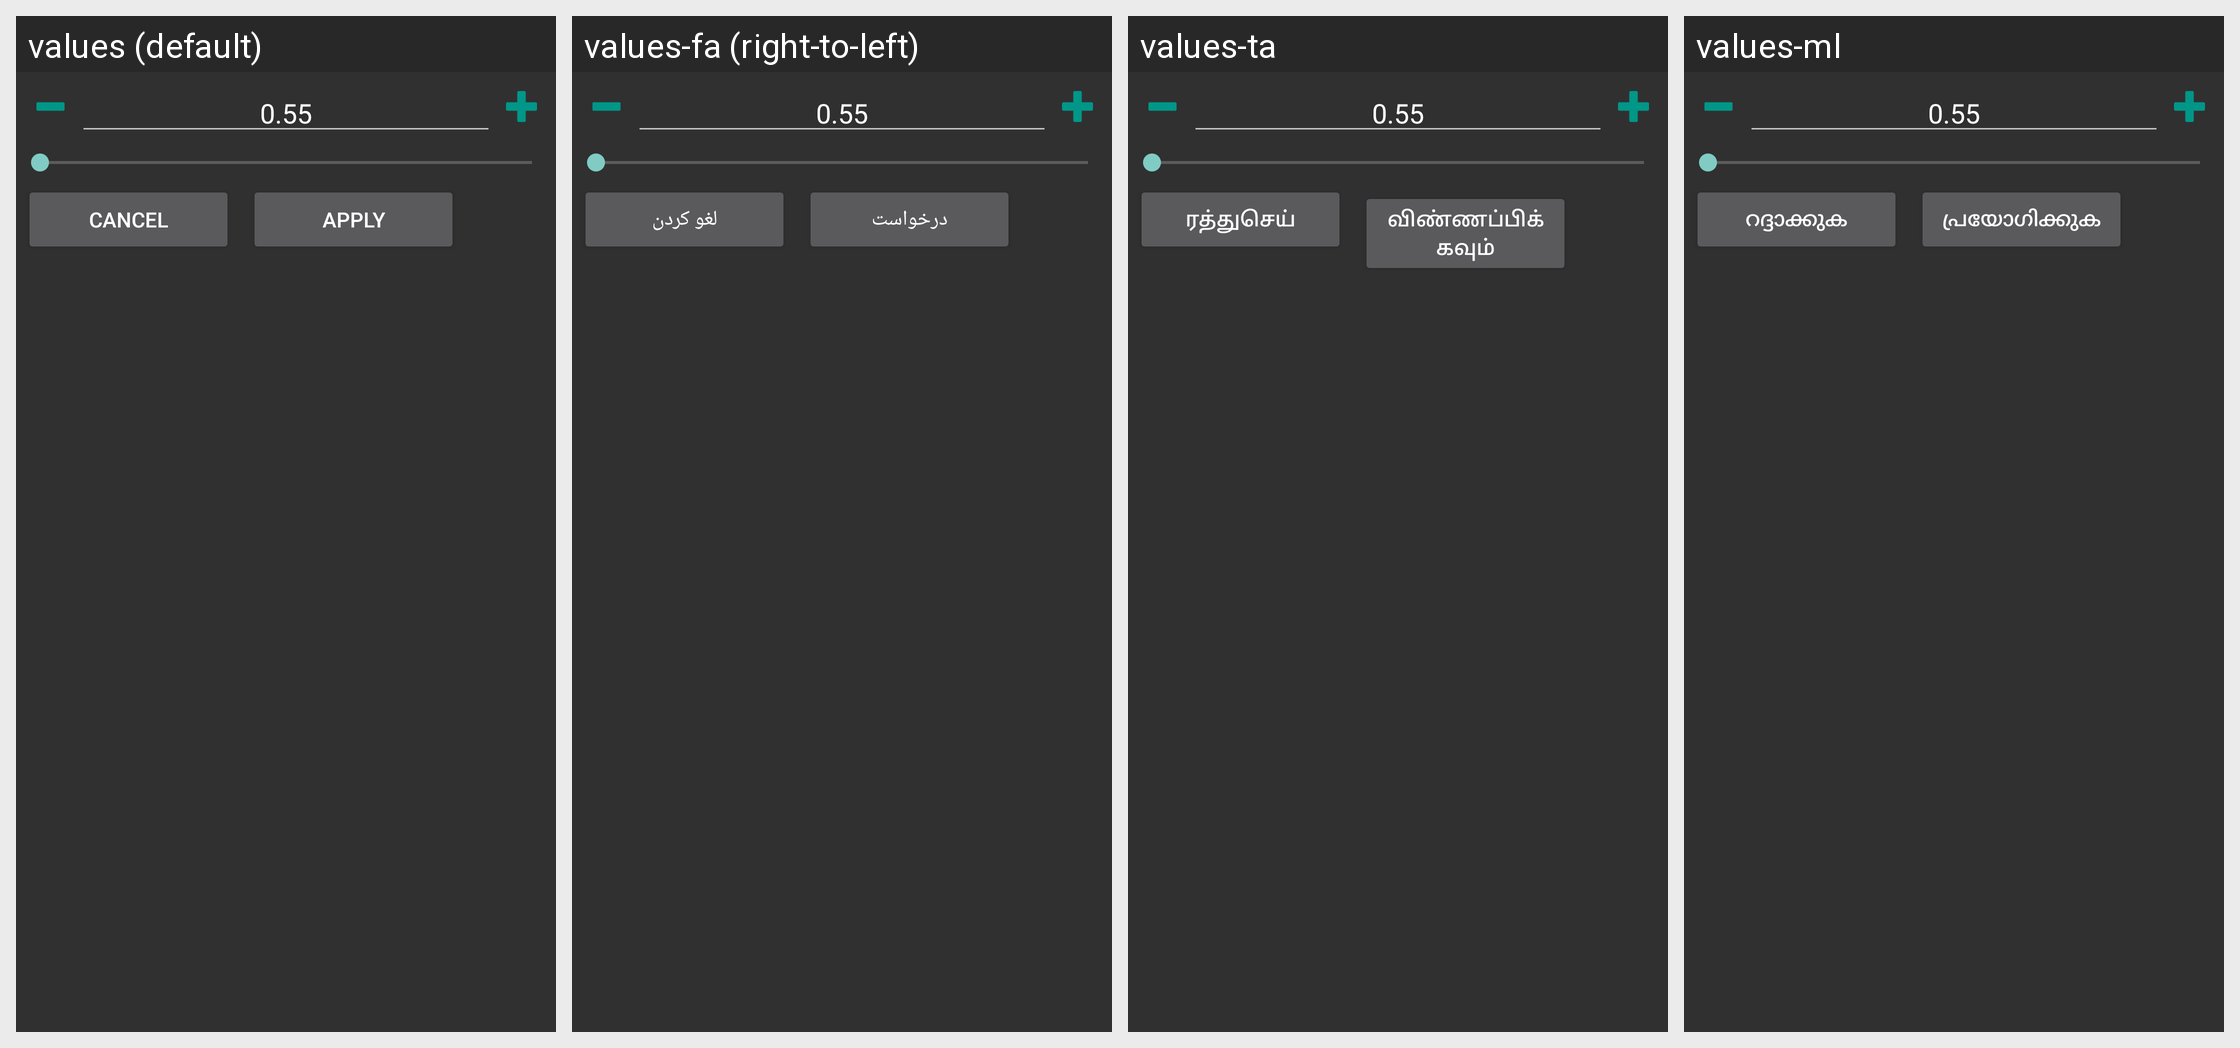

Strings drawn on this Android screen and how each of the app's shown locales translates them:
Android screen res/layout/slice_dialog.xml rendered under 4 locales, left to right: values (default), values-fa (right-to-left), values-ta, values-ml. Device: Nexus 5 (rendered at 1080×1920; each locale shown at half size, 540×960, under a caption strip naming it); theme StyledIndicatorsBlack.
Other locales in the repository, not shown: values-ar, values-be, values-bg, values-ca, values-cs, values-de, values-el, values-es, values-eu, values-fi, values-fr, values-ga, values-gl, values-he, values-hi, values-hu, values-id, values-it, values-iw, values-ja, values-kk, values-ko, values-la, values-lt, values-nl, values-no, values-pl, values-pt, values-ro, values-ru, values-sc, values-sk, values-sv, values-sw, values-th, values-tr, values-uk, values-vi, values-zh-rCN, values-zh-rTW.
Strings drawn on this screen, with the default value and each locale's value (text and hints the layout hard-codes, and strings that could not be matched under every locale, appear in the picture but are not listed):

cancel
  values: Cancel
  values-fa: لغو کردن
  values-ta: ரத்துசெய்
  values-ml: റദ്ദാക്കുക

apply
  values: Apply
  values-fa: درخواست
  values-ta: விண்ணப்பிக்கவும்
  values-ml: പ്രയോഗിക്കുക
